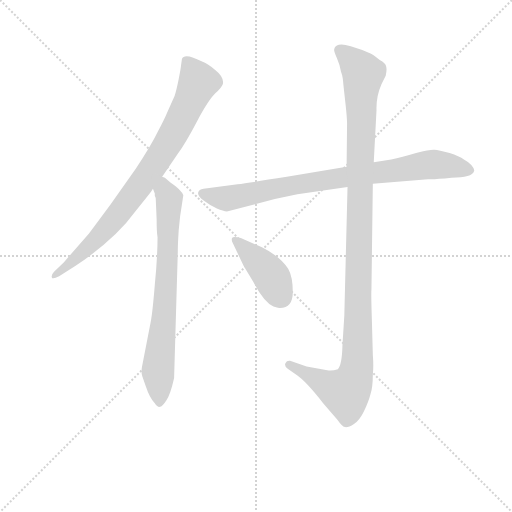
t = 0.00 s
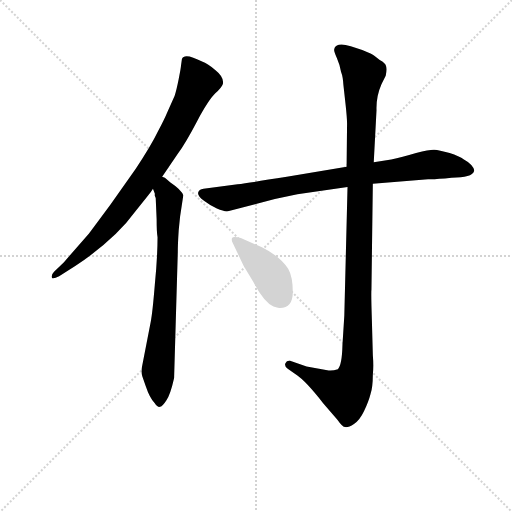
t = 3.92 s
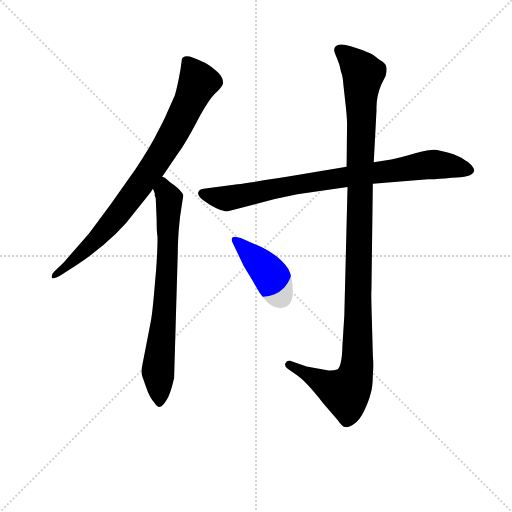
t = 4.09 s
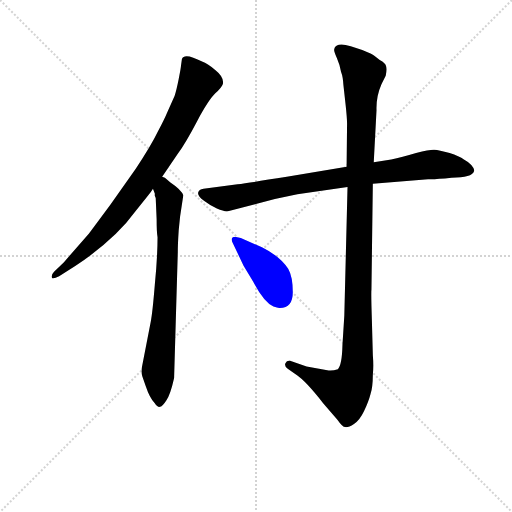
t = 4.26 s
t = 4.44 s: frame unchanged from t = 4.26 s, image omitted
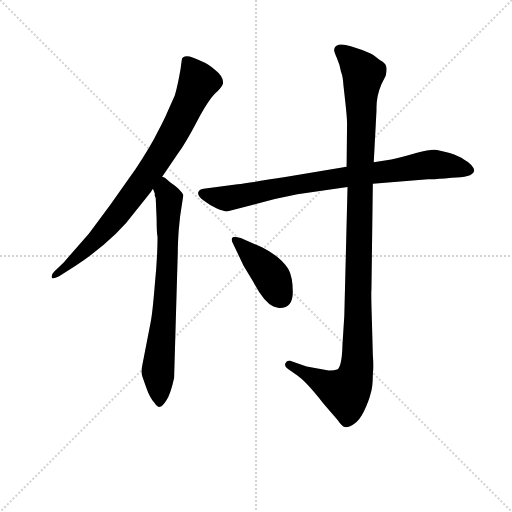
t = 5.11 s

The animated SVG that drew these frames (rendered in a browser with its animation timeline set to each time). Animation: 5 CSS @keyframes rules; one cycle of 5.11 s.

<svg version="1.1" viewBox="0 0 1024 1024" xmlns="http://www.w3.org/2000/svg">
  <g stroke="lightgray" stroke-dasharray="1,1" stroke-width="1" transform="scale(4, 4)">
    <line x1="0" y1="0" x2="256" y2="256"></line>
    <line x1="256" y1="0" x2="0" y2="256"></line>
    <line x1="128" y1="0" x2="128" y2="256"></line>
    <line x1="0" y1="128" x2="256" y2="128"></line>
  </g>
<g transform="scale(0.92, -0.92) translate(60, -900)">
   <style type="text/css">
    @keyframes keyframes0 {
      from {
       stroke: blue;
       stroke-dashoffset: 833;
       stroke-width: 128;
       }
       73% {
       animation-timing-function: step-end;
       stroke: blue;
       stroke-dashoffset: 0;
       stroke-width: 128;
       }
       to {
       stroke: black;
       stroke-width: 1024;
       }
       }
       #make-me-a-hanzi-animation-0 {
         animation: keyframes0 0.927897s both;
         animation-delay: 0.000000s;
         animation-timing-function: linear;
       }
    @keyframes keyframes1 {
      from {
       stroke: blue;
       stroke-dashoffset: 742;
       stroke-width: 128;
       }
       71% {
       animation-timing-function: step-end;
       stroke: blue;
       stroke-dashoffset: 0;
       stroke-width: 128;
       }
       to {
       stroke: black;
       stroke-width: 1024;
       }
       }
       #make-me-a-hanzi-animation-1 {
         animation: keyframes1 0.853841s both;
         animation-delay: 0.927897s;
         animation-timing-function: linear;
       }
    @keyframes keyframes2 {
      from {
       stroke: blue;
       stroke-dashoffset: 843;
       stroke-width: 128;
       }
       73% {
       animation-timing-function: step-end;
       stroke: blue;
       stroke-dashoffset: 0;
       stroke-width: 128;
       }
       to {
       stroke: black;
       stroke-width: 1024;
       }
       }
       #make-me-a-hanzi-animation-2 {
         animation: keyframes2 0.936035s both;
         animation-delay: 1.781738s;
         animation-timing-function: linear;
       }
    @keyframes keyframes3 {
      from {
       stroke: blue;
       stroke-dashoffset: 1165;
       stroke-width: 128;
       }
       79% {
       animation-timing-function: step-end;
       stroke: blue;
       stroke-dashoffset: 0;
       stroke-width: 128;
       }
       to {
       stroke: black;
       stroke-width: 1024;
       }
       }
       #make-me-a-hanzi-animation-3 {
         animation: keyframes3 1.198079s both;
         animation-delay: 2.717773s;
         animation-timing-function: linear;
       }
    @keyframes keyframes4 {
      from {
       stroke: blue;
       stroke-dashoffset: 417;
       stroke-width: 128;
       }
       58% {
       animation-timing-function: step-end;
       stroke: blue;
       stroke-dashoffset: 0;
       stroke-width: 128;
       }
       to {
       stroke: black;
       stroke-width: 1024;
       }
       }
       #make-me-a-hanzi-animation-4 {
         animation: keyframes4 0.589355s both;
         animation-delay: 3.915853s;
         animation-timing-function: linear;
       }
</style>
<path d="M 335.5 771.5 L 333.5 757.5 Q 333.5 753.5 328.5 728.5 Q 323.5 703.5 319.5 691.5 L 302.5 653.5 Q 299.5 645.5 283.5 614.5 Q 268.5 583.5 235.5 533.5 L 179.5 454.5 L 133.5 392.5 L 78.5 329.5 L 57.5 309.5 Q 51.5 303.5 52.5 297.5 Q 53.5 291.5 68.5 299.5 L 103.5 321.5 Q 190.5 379.5 234.5 440.5 L 261.5 474.5 Q 268.5 482.5 272.5 489.5 L 292.5 515.5 L 326.5 565.5 Q 344.5 590.5 368.5 636.5 Q 392.5 681.5 407.5 696.5 Q 422.5 710.5 424.5 717.5 Q 427.5 732.5 408.5 747.5 Q 389.5 762.5 380.5 765.5 Q 340.5 786.5 335.5 771.5 Z" fill="lightgray"></path> 
<path d="M 272.5 489.5 L 276.5 479.5 L 276.5 474.5 L 278.5 469.5 L 280.5 423.5 Q 280.5 394.5 282.5 384.5 Q 282.5 341.5 276.5 280.5 Q 271.5 219.5 267.5 199.5 L 248.5 101.5 Q 246.5 89.5 249.5 81.5 L 256.5 61.5 Q 265.5 34.5 276.5 23.5 Q 282.5 14.5 287.5 15.5 Q 292.5 15.5 301.5 29.5 Q 310.5 42.5 318.5 78.5 L 326.5 351.5 Q 326.5 369.5 328.5 399.5 L 331.5 429.5 L 338.5 475.5 Q 334.5 487.5 310.5 503.5 L 298.5 513.5 L 292.5 515.5 C 266.5 531.5 264.5 518.5 272.5 489.5 Z" fill="lightgray"></path> 
<path d="M 693.5 537.5 L 563.5 515.5 Q 481.5 502.5 456.5 499.5 L 382.5 489.5 Q 372.5 488.5 370.5 480.5 Q 370.5 472.5 383.5 463.5 Q 396.5 453.5 411.5 446.5 Q 427.5 439.5 435.5 440.5 L 537.5 467.5 L 586.5 477.5 L 695.5 493.5 L 750.5 500.5 L 870.5 510.5 Q 883.5 509.5 921.5 513.5 Q 966.5 513.5 970.5 527.5 Q 972.5 532.5 964.5 541.5 Q 956.5 549.5 948.5 553.5 Q 938.5 560.5 917.5 567.5 Q 893.5 573.5 884.5 574.5 Q 876.5 575.5 844.5 567.5 Q 813.5 558.5 790.5 553.5 L 752.5 547.5 L 693.5 537.5 Z" fill="lightgray"></path> 
<path d="M 727.5 791.5 L 702.5 799.5 Q 683.5 805.5 676.5 802.5 Q 667.5 799.5 666.5 792.5 Q 665.5 789.5 672.5 773.5 Q 679.5 757.5 681.5 743.5 Q 685.5 733.5 686.5 715.5 L 691.5 670.5 Q 694.5 642.5 694.5 631.5 L 693.5 537.5 L 695.5 493.5 L 688.5 213.5 L 684.5 150.5 Q 683.5 106.5 674.5 97.5 Q 663.5 93.5 654.5 94.5 L 606.5 103.5 L 570.5 115.5 Q 563.5 116.5 560.5 110.5 Q 557.5 103.5 565.5 98.5 L 586.5 83.5 Q 604.5 71.5 642.5 23.5 L 673.5 -12.5 Q 684.5 -28.5 690.5 -28.5 Q 697.5 -29.5 709.5 -21.5 Q 721.5 -14.5 731.5 6.5 Q 741.5 27.5 745.5 43.5 Q 750.5 58.5 750.5 85.5 Q 752.5 103.5 750.5 128.5 L 748.5 201.5 Q 746.5 263.5 747.5 270.5 L 750.5 500.5 L 752.5 547.5 L 758.5 660.5 Q 757.5 690.5 769.5 717.5 L 778.5 735.5 Q 781.5 748.5 779.5 755.5 Q 778.5 762.5 765.5 769.5 Q 750.5 781.5 745.5 783.5 L 727.5 791.5 Z" fill="lightgray"></path> 
<path d="M 509.5 362.5 L 463.5 382.5 Q 446.5 387.5 444.5 382.5 Q 442.5 377.5 446.5 370.5 L 469.5 322.5 L 490.5 287.5 Q 513.5 243.5 534.5 233.5 Q 545.5 229.5 548.5 230.5 Q 576.5 230.5 576.5 264.5 Q 576.5 298.5 566.5 315.5 Q 549.5 342.5 509.5 362.5 Z" fill="lightgray"></path> 
      <clipPath id="make-me-a-hanzi-clip-0">
      <path d="M 335.5 771.5 L 333.5 757.5 Q 333.5 753.5 328.5 728.5 Q 323.5 703.5 319.5 691.5 L 302.5 653.5 Q 299.5 645.5 283.5 614.5 Q 268.5 583.5 235.5 533.5 L 179.5 454.5 L 133.5 392.5 L 78.5 329.5 L 57.5 309.5 Q 51.5 303.5 52.5 297.5 Q 53.5 291.5 68.5 299.5 L 103.5 321.5 Q 190.5 379.5 234.5 440.5 L 261.5 474.5 Q 268.5 482.5 272.5 489.5 L 292.5 515.5 L 326.5 565.5 Q 344.5 590.5 368.5 636.5 Q 392.5 681.5 407.5 696.5 Q 422.5 710.5 424.5 717.5 Q 427.5 732.5 408.5 747.5 Q 389.5 762.5 380.5 765.5 Q 340.5 786.5 335.5 771.5 Z" fill="lightgray"></path>
      </clipPath>
      <path clip-path="url(#make-me-a-hanzi-clip-0)" d="M 348.5 763.5 L 371.5 720.5 L 297.5 575.5 L 169.5 401.5 L 116.5 347.5 L 58.5 302.5 " fill="none" id="make-me-a-hanzi-animation-0" stroke-dasharray="705 1410" stroke-linecap="round"></path>

      <clipPath id="make-me-a-hanzi-clip-1">
      <path d="M 272.5 489.5 L 276.5 479.5 L 276.5 474.5 L 278.5 469.5 L 280.5 423.5 Q 280.5 394.5 282.5 384.5 Q 282.5 341.5 276.5 280.5 Q 271.5 219.5 267.5 199.5 L 248.5 101.5 Q 246.5 89.5 249.5 81.5 L 256.5 61.5 Q 265.5 34.5 276.5 23.5 Q 282.5 14.5 287.5 15.5 Q 292.5 15.5 301.5 29.5 Q 310.5 42.5 318.5 78.5 L 326.5 351.5 Q 326.5 369.5 328.5 399.5 L 331.5 429.5 L 338.5 475.5 Q 334.5 487.5 310.5 503.5 L 298.5 513.5 L 292.5 515.5 C 266.5 531.5 264.5 518.5 272.5 489.5 Z" fill="lightgray"></path>
      </clipPath>
      <path clip-path="url(#make-me-a-hanzi-clip-1)" d="M 293.5 507.5 L 307.5 456.5 L 298.5 238.5 L 283.5 92.5 L 285.5 24.5 " fill="none" id="make-me-a-hanzi-animation-1" stroke-dasharray="614 1228" stroke-linecap="round"></path>

      <clipPath id="make-me-a-hanzi-clip-2">
      <path d="M 693.5 537.5 L 563.5 515.5 Q 481.5 502.5 456.5 499.5 L 382.5 489.5 Q 372.5 488.5 370.5 480.5 Q 370.5 472.5 383.5 463.5 Q 396.5 453.5 411.5 446.5 Q 427.5 439.5 435.5 440.5 L 537.5 467.5 L 586.5 477.5 L 695.5 493.5 L 750.5 500.5 L 870.5 510.5 Q 883.5 509.5 921.5 513.5 Q 966.5 513.5 970.5 527.5 Q 972.5 532.5 964.5 541.5 Q 956.5 549.5 948.5 553.5 Q 938.5 560.5 917.5 567.5 Q 893.5 573.5 884.5 574.5 Q 876.5 575.5 844.5 567.5 Q 813.5 558.5 790.5 553.5 L 752.5 547.5 L 693.5 537.5 Z" fill="lightgray"></path>
      </clipPath>
      <path clip-path="url(#make-me-a-hanzi-clip-2)" d="M 380.5 479.5 L 433.5 468.5 L 555.5 494.5 L 875.5 542.5 L 959.5 531.5 " fill="none" id="make-me-a-hanzi-animation-2" stroke-dasharray="715 1430" stroke-linecap="round"></path>

      <clipPath id="make-me-a-hanzi-clip-3">
      <path d="M 727.5 791.5 L 702.5 799.5 Q 683.5 805.5 676.5 802.5 Q 667.5 799.5 666.5 792.5 Q 665.5 789.5 672.5 773.5 Q 679.5 757.5 681.5 743.5 Q 685.5 733.5 686.5 715.5 L 691.5 670.5 Q 694.5 642.5 694.5 631.5 L 693.5 537.5 L 695.5 493.5 L 688.5 213.5 L 684.5 150.5 Q 683.5 106.5 674.5 97.5 Q 663.5 93.5 654.5 94.5 L 606.5 103.5 L 570.5 115.5 Q 563.5 116.5 560.5 110.5 Q 557.5 103.5 565.5 98.5 L 586.5 83.5 Q 604.5 71.5 642.5 23.5 L 673.5 -12.5 Q 684.5 -28.5 690.5 -28.5 Q 697.5 -29.5 709.5 -21.5 Q 721.5 -14.5 731.5 6.5 Q 741.5 27.5 745.5 43.5 Q 750.5 58.5 750.5 85.5 Q 752.5 103.5 750.5 128.5 L 748.5 201.5 Q 746.5 263.5 747.5 270.5 L 750.5 500.5 L 752.5 547.5 L 758.5 660.5 Q 757.5 690.5 769.5 717.5 L 778.5 735.5 Q 781.5 748.5 779.5 755.5 Q 778.5 762.5 765.5 769.5 Q 750.5 781.5 745.5 783.5 L 727.5 791.5 Z" fill="lightgray"></path>
      </clipPath>
      <path clip-path="url(#make-me-a-hanzi-clip-3)" d="M 677.5 791.5 L 729.5 739.5 L 724.5 696.5 L 716.5 105.5 L 706.5 66.5 L 691.5 47.5 L 568.5 106.5 " fill="none" id="make-me-a-hanzi-animation-3" stroke-dasharray="1037 2074" stroke-linecap="round"></path>

      <clipPath id="make-me-a-hanzi-clip-4">
      <path d="M 509.5 362.5 L 463.5 382.5 Q 446.5 387.5 444.5 382.5 Q 442.5 377.5 446.5 370.5 L 469.5 322.5 L 490.5 287.5 Q 513.5 243.5 534.5 233.5 Q 545.5 229.5 548.5 230.5 Q 576.5 230.5 576.5 264.5 Q 576.5 298.5 566.5 315.5 Q 549.5 342.5 509.5 362.5 Z" fill="lightgray"></path>
      </clipPath>
      <path clip-path="url(#make-me-a-hanzi-clip-4)" d="M 450.5 377.5 L 526.5 304.5 L 550.5 254.5 " fill="none" id="make-me-a-hanzi-animation-4" stroke-dasharray="289 578" stroke-linecap="round"></path>

</g>
</svg>
